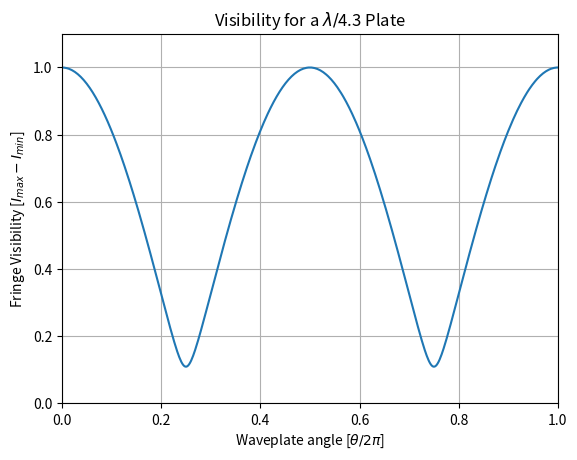

Source code (Python):
# Simulate a fast rotating polarizer with a slowly rotating waveplate of imperfect delay
# Plots the envelope of amplitudes

import numpy as np
from matplotlib import pyplot as plt
pi = np.pi

def rot(th):
    ''' returns a rotation matrix. th is the angle of rotation in radians'''
    return np.array([[np.cos(th),-np.sin(th)],[np.sin(th),np.cos(th)]])
def wp(phi):
    ''' Jones matrix for a wave plate with fast axis horizontal
        - phi is phase shift. 
        - Retardance is phi * lambda/2pi so a QWP has phi = pi/2 '''
    return np.array([[1,0],[0,np.exp(1j*phi)]])
def wp_r(phi,th):
    ''' Waveplate of phase delay phi, rotated by angle th wrt horizontal '''
    return np.dot(rot(-th),np.dot(wp(phi),rot(th)))
def pol():
    ''' Jones matrix for a polarizer '''
    return np.array([[1,0],[0,0]])
def pol_r(th):
    ''' Polarizer rotated by angle th '''
    return np.dot(rot(-th),np.dot(pol(),rot(th)))

# Inital Jones matrix - assume horizontal
j0 = np.array([1,0])

# Pick retardance here 2*pi/x for a lambda/x plate
ret = 4.3
retardance = 2*pi/ret 

# range of angles to scan the polarizer
pol_angle  = np.linspace(0,2*pi,100)
# range of angles over which to scan the waveplate
phi = np.linspace(0,pi,500)
vis = phi*0
cnt = 0

# Inelegant code ... for each WP angle, spin the polarizer and find the maximum and minimum amplitudes
for phi0 in phi:
    Imin = 1
    Imax = -1
    for theta in pol_angle:
        T = np.dot(np.dot(pol_r(theta),wp_r(retardance,phi0)),j0)
        I = abs(T[0])**2 + abs(T[1])**2
        Imax = max(I,Imax)
        Imin = min(I,Imin)
        
    vis[cnt] = Imax - Imin
    cnt += 1

# ... and plot it
plt.plot(phi/pi,vis)

plt.xlim([0,1])
plt.grid(True)
plt.ylim([0,1.1])
plt.xlabel('Waveplate angle [$\\theta/2\pi$]')
plt.ylabel('Fringe Visibility [$I_{max}-I_{min}$]')
plt.title('Visibility for a $\lambda/$'+str(ret)+' Plate')
plt.show()